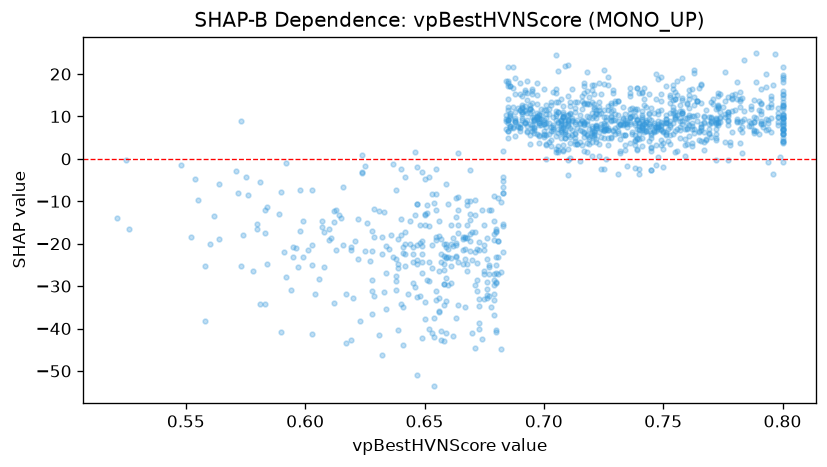

The data file committed next to this chart (first rows):
feature_value, shap_value
0.756, 10.41
0.694, 12.79
0.756, 6.939
0.741, 7.478
0.717, 8.337
0.679, -27.2
0.794, 8.385
0.727, 6.81
0.676, -29.02
0.688, 8.757
0.634, -27.03
0.772, 9.461
0.788, 6.772
0.599, -23.02
0.8, 4.291
0.766, 7.565
0.727, 7.2
0.66, -21.19
0.773, 8.511
0.76, 9.709
0.786, 7.803
0.661, -20.11
0.64, -14.13
0.713, 5.969
0.727, 3.294
0.685, 17.17
0.678, -35.03
0.77, 9.719
0.707, 6.9
0.721, 6.576
0.683, -4.197
0.687, 7.228
0.76, 7.053
0.71, 8.439
0.744, 4.114
0.59, -40.73
0.736, 11.79
0.638, -23.64
0.746, 6.579
0.683, -8.031
0.659, -23.09
0.68, -26.8
0.625, -1.593
0.715, 8.537
0.621, -19.31
0.608, -25.59
0.69, 6.66
0.778, 4.024
0.659, -41.07
0.791, 13.27
0.688, 18.99
0.643, -31.91
0.711, 10.82
0.772, 7.006
0.713, 8.697
0.793, 6.8
0.719, 4.784
0.749, 6.79
0.734, 8.146
0.66, -23.05
... 1,150 more rows
